Run: headless pygame with SDL's dummy video driver; simulated clock (each Clock.tick advances the game by its frame time, no real sleeping); random seed 0; keys injected as events and as key.get_pressed() state; mouse plan: one left click at the window centre at the start of phase 2, then a move to the lower-right quarter at the start of phase 3.
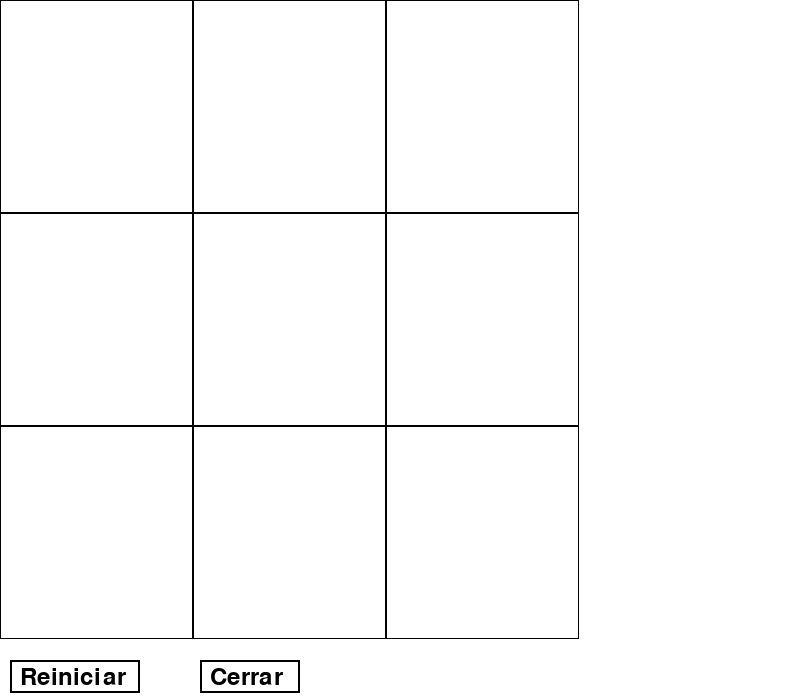
Frame 1 of 4 · flips 1–60 · no input
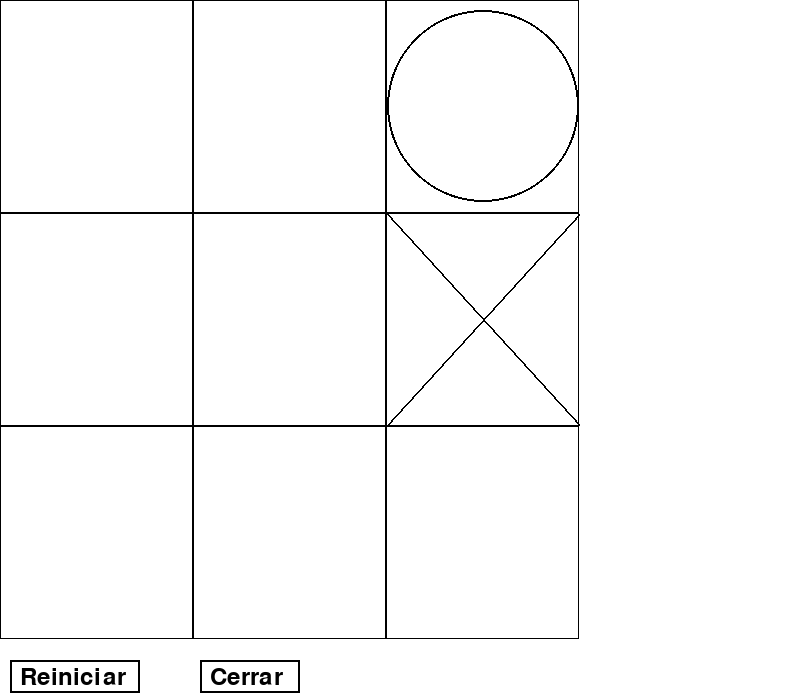
Frame 2 of 4 · flips 61–180 · clicked the window centre · tapped SPACE, RETURN · held RIGHT (→), D
Frame 3 of 4 · flips 181–300 · moved the mouse to the lower-right quarter · held DOWN (↓), S · screen unchanged from frame 2, image omitted
Frame 4 of 4 · flips 301–420 · held LEFT (←), A, UP (↑), W · screen unchanged from frame 3, image omitted

The pygame program that drew these frames:

"""MIT License
Copyright (c) 2023 MrMike92
Se concede permiso, de forma gratuita, a cualquier persona que obtenga una copia de este software y de los archivos de documentación asociados (el "Software"), para tratar el Software sin restricciones, incluyendo, sin limitación, los derechos de uso, copia, modificación, fusión, publicación, distribución, sublicencia y/o venta de copias del Software, y para permitir a las personas a las que se les proporcione el Software a hacerlo, sujeto a las siguientes condiciones:
El aviso de copyright anterior y este aviso de permiso se incluirán en todas las copias o porciones sustanciales del Software.
EL SOFTWARE SE PROPORCIONA "TAL CUAL", SIN GARANTÍA DE NINGÚN TIPO, EXPRESA O IMPLÍCITA, INCLUYENDO PERO NO LIMITADO A LAS GARANTÍAS DE COMERCIABILIDAD, ADECUACIÓN PARA UN PROPÓSITO PARTICULAR Y NO INFRACCIÓN. EN NINGÚN CASO LOS AUTORES O TITULARES DE LOS DERECHOS DE AUTOR SERÁN RESPONSABLES POR CUALQUIER RECLAMO, DAÑO U OTRA RESPONSABILIDAD, YA SEA EN UNA ACCIÓN DE CONTRATO, AGRAVIO O DE OTRO MODO, DERIVADA DE, FUERA DE O EN CONEXIÓN CON EL SOFTWARE O EL USO U OTROS TRATOS EN EL SOFTWARE."""

import pygame
import sys
import random

class JuegoDelGato:
    def __init__(self):
        pygame.init()
        # Configuración de la ventana
        self.width, self.high = 800, 700
        self.window = pygame.display.set_mode((self.width, self.high))
        pygame.display.set_caption("Juego del Gato")
        self.recuadro = (255, 255, 255)
        self.linea = (0, 0, 0)
        # Inicializar el tablero
        self.tablero = [["" for _ in range(3)] for _ in range(3)]
        # Variable para indicar si el juego ha terminado
        self.juego_terminado = False
        # Mensajes
        self.mensajes = []
        # Ancho de la columna de mensajes
        self.mensaje_width = 220

    def dibujar_tablero(self):
        self.window.fill(self.recuadro)
        for fila in range(3):
            for col in range(3):
                pygame.draw.rect(self.window, self.linea, (col * (self.width - self.mensaje_width) / 3, fila * (self.high - 60) / 3, (self.width - self.mensaje_width) / 3, (self.high - 60) / 3), 1)
                if self.tablero[fila][col] == "X":
                    pygame.draw.line(self.window, self.linea, (col * (self.width - self.mensaje_width) / 3, fila * (self.high - 60) / 3),
                                     ((col + 1) * (self.width - self.mensaje_width) / 3, (fila + 1) * (self.high - 60) / 3), 2)
                    pygame.draw.line(self.window, self.linea, (col * (self.width - self.mensaje_width) / 3, (fila + 1) * (self.high - 60) / 3),
                                     ((col + 1) * (self.width - self.mensaje_width) / 3, fila * (self.high - 60) / 3), 2)
                
                elif self.tablero[fila][col] == "O":
                    pygame.draw.circle(self.window, self.linea, (col * (self.width - self.mensaje_width) / 3 + (self.width - self.mensaje_width) / 6, fila * (self.high - 60) / 3 + (self.high - 60) / 6),
                                       (self.width - self.mensaje_width) / 6, 2)

    def verificar_ganador(self, jugador):
        for i in range(3):
            if all(self.tablero[i][j] == jugador for j in range(3)):
                return True
            
            if all(self.tablero[j][i] == jugador for j in range(3)):
                return True
            
        if all(self.tablero[i][i] == jugador for i in range(3)) or all(self.tablero[i][2 - i] == jugador for i in range(3)):
            return True
        
        return False

    def reiniciar_juego(self):
        self.tablero = [["" for _ in range(3)] for _ in range(3)]
        self.juego_terminado = False

    def dibujar_boton_reinicio(self):
        pygame.draw.rect(self.window, self.linea, (10, self.high - 40, 130, 33), 2)
        fuente = pygame.font.Font(None, 36)
        texto = fuente.render("Reiniciar", True, self.linea)
        self.window.blit(texto, (20, self.high - 35))

    def dibujar_boton_cerrar(self):
        pygame.draw.rect(self.window, self.linea, (200, self.high - 40, 100, 33), 2)
        fuente = pygame.font.Font(None, 36)
        texto = fuente.render("Cerrar", True, self.linea)
        self.window.blit(texto, (210, self.high - 35))

    def mostrar_mensajes(self):
        pygame.draw.rect(self.window, self.recuadro, (self.width - self.mensaje_width, 0, self.mensaje_width, self.high))
        fuente = pygame.font.Font(None, 24)
        y_offset = 20
        for mensaje in self.mensajes:
            texto = fuente.render(mensaje, True, self.linea)
            self.window.blit(texto, (self.width - self.mensaje_width + 20, y_offset))
            y_offset += 30

    def minimax(self, profundidad, es_maximizador):
        if self.verificar_ganador("O"):
            return 1
        
        if self.verificar_ganador("X"):
            return -1
        
        if not any("" in row for row in self.tablero):
            return 0

        if es_maximizador:
            mejor_valor = float("-inf")
            for fila in range(3):
                for col in range(3):
                    if self.tablero[fila][col] == "":
                        self.tablero[fila][col] = "O"
                        valor = self.minimax(profundidad + 1, False)
                        self.tablero[fila][col] = ""
                        mejor_valor = max(mejor_valor, valor)
            return mejor_valor
        else:
            mejor_valor = float("inf")
            for fila in range(3):
                for col in range(3):
                    if self.tablero[fila][col] == "":
                        self.tablero[fila][col] = "X"
                        valor = self.minimax(profundidad + 1, True)
                        self.tablero[fila][col] = ""
                        mejor_valor = min(mejor_valor, valor)
            return mejor_valor

    def movimiento_optimo(self):
        mejor_valor = float("-inf")
        mejor_movimiento = None
        for fila in range(3):
            for col in range(3):
                if self.tablero[fila][col] == "":
                    self.tablero[fila][col] = "O"
                    valor = self.minimax(0, False)
                    self.tablero[fila][col] = ""
                    if valor > mejor_valor:
                        mejor_valor = valor
                        mejor_movimiento = (fila, col)

        return mejor_movimiento

    def juego_del_gato(self):
        jugador_actual = "X"
        while True:
            for event in pygame.event.get():
                if event.type == pygame.QUIT:
                    pygame.quit()
                    sys.exit()

                if not self.juego_terminado:
                    if jugador_actual == "X":
                        if event.type == pygame.MOUSEBUTTONDOWN:
                            x, y = event.pos
                            fila = int(y // (self.high / 3))
                            col = int(x // ((self.width - self.mensaje_width) / 3))
                            if 0 <= fila < 3 and 0 <= col < 3:
                                if self.tablero[fila][col] == "":
                                    self.tablero[fila][col] = jugador_actual
                                    if self.verificar_ganador(jugador_actual):
                                        mensaje = f"¡El jugador {jugador_actual} ha ganado!"
                                        self.mensajes.append(mensaje)
                                        self.juego_terminado = True
                                        
                                    elif all(self.tablero[i][j] != "" for i in range(3) for j in range(3)):
                                        mensaje = "¡Empate!"
                                        self.mensajes.append(mensaje)
                                        self.juego_terminado = True

                                jugador_actual = "O"

                    elif jugador_actual == "O":
                        if not self.verificar_ganador("O") and not self.verificar_ganador("X") and not all(self.tablero[i][j] != "" for i in range(3) for j in range(3)):
                            if all(self.tablero[i][j] == "" for i in range(3) for j in range(3)):
                                # En el primer turno de la IA, elige una casilla aleatoria
                                fila, col = random.choice([(0, 0), (0, 2), (2, 0), (2, 2)])
                            else:
                                fila, col = self.movimiento_optimo()
                            self.tablero[fila][col] = "O"
                            if self.verificar_ganador("O"):
                                mensaje = f"¡El jugador {jugador_actual} ha ganado!"
                                self.mensajes.append(mensaje)
                                self.juego_terminado = True
                            elif all(self.tablero[i][j] != "" for i in range(3) for j in range(3)):
                                mensaje = "¡Empate!"
                                self.mensajes.append(mensaje)
                                self.juego_terminado = True

                        jugador_actual = "X"

                # Verificar si se hizo clic en el botón de reinicio
                if event.type == pygame.MOUSEBUTTONDOWN and 10 <= event.pos[0] <= 140 and self.high - 40 <= event.pos[1] <= self.high - 10:
                    self.reiniciar_juego()

                # Verificar si se hizo clic en el botón de cerrar
                if event.type == pygame.MOUSEBUTTONDOWN and 200 <= event.pos[0] <= 300 and self.high - 40 <= event.pos[1] <= self.high - 10:
                    pygame.quit()
                    sys.exit()

            self.dibujar_tablero()
            self.dibujar_boton_reinicio()
            self.dibujar_boton_cerrar()
            self.mostrar_mensajes()
            pygame.display.update()

if __name__ == "__main__":
    juego = JuegoDelGato()
    juego.juego_del_gato()
